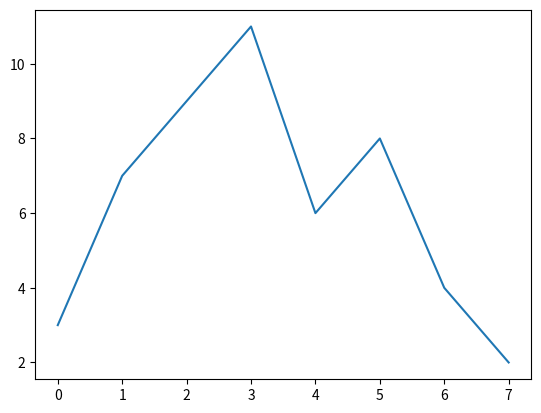

Reproduce this figure in Python.
#line graph

#import necessary packages/modules
import numpy as np
from matplotlib import pyplot as plt

#set the y-axis
y=[3,7,9,11,6,8,4,2]

#draw the line graph
plt.plot(y)

#display the graph
plt.show()
